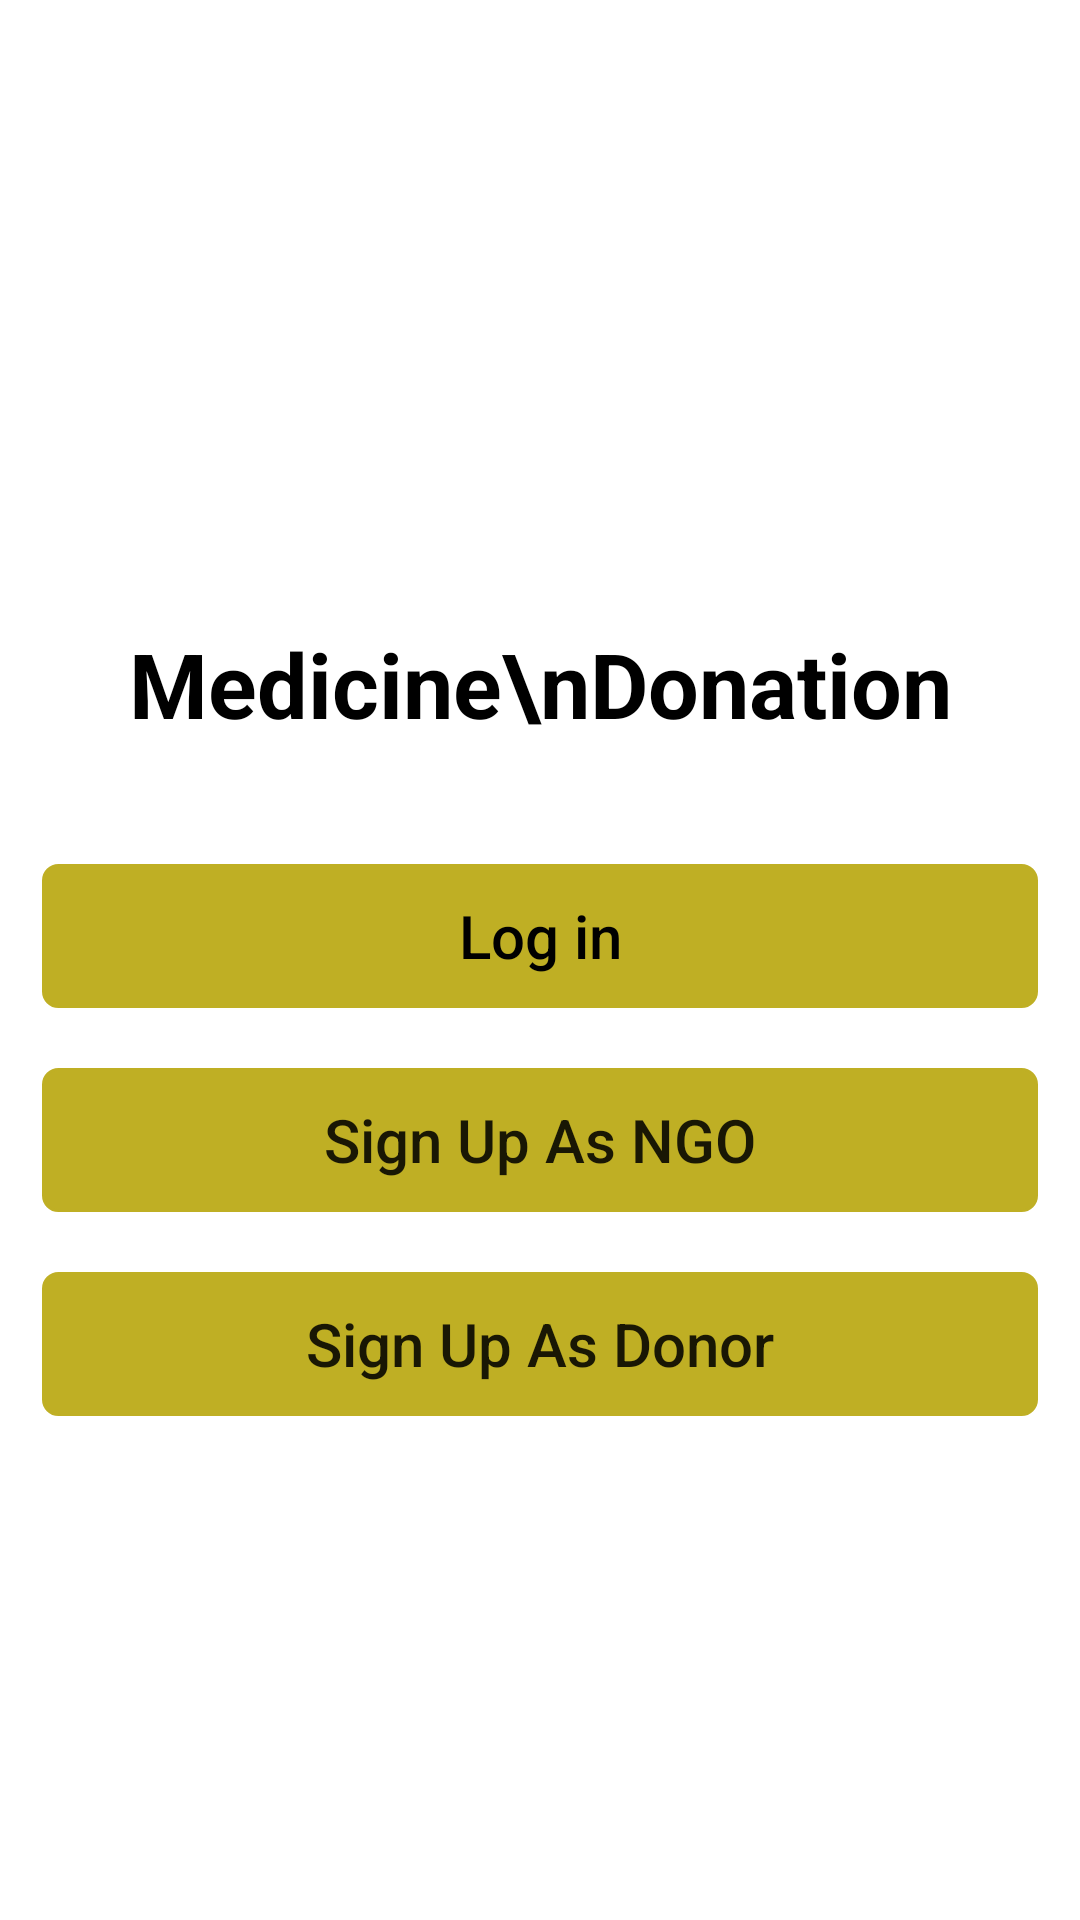

Produce the Android XML layout that renders to this screen, including the resource entries it uses.
<!-- AndroidManifest.xml: application theme Theme.UMDN -->
<!-- res/layout/activity_main.xml -->
<?xml version="1.0" encoding="utf-8"?>
<LinearLayout xmlns:android="http://schemas.android.com/apk/res/android"
    xmlns:app="http://schemas.android.com/apk/res-auto"
    xmlns:tools="http://schemas.android.com/tools"
    android:layout_width="match_parent"
    android:layout_height="match_parent"
    tools:context=".MainActivity"
    android:gravity="center"
    android:orientation="vertical">

    <TextView
        android:layout_width="match_parent"
        android:layout_height="wrap_content"
        android:gravity="center"
        android:padding="40dp"
        android:text="Medicine\nDonation"
        android:textColor="#000000"
        android:textSize="30dp"
        android:textStyle="bold" />

    <LinearLayout
        android:layout_width="wrap_content"
        android:layout_height="wrap_content"
        android:orientation="vertical">
        
        <Button
            android:id="@+id/btnlogin"
            android:layout_width="match_parent"
            android:layout_height="wrap_content"
            android:text="Log in"
            android:clickable="true"
            android:layout_gravity="center"
            android:textAllCaps="false"
            android:textColor="#000000"
            android:textSize="20dp"
            android:shape="rectangle"
            android:backgroundTint="@color/button_background_color"
            android:background="@drawable/btn_shape_round"/>

        <Button
            android:id="@+id/btnsign"
            android:layout_width="match_parent"
            android:layout_height="wrap_content"
            android:layout_marginTop="20dp"
            android:text="Sign Up As NGO"
            android:clickable="true"
            android:textAllCaps="false"
            android:paddingLeft="50dp"
            android:paddingRight="50dp"
            android:textSize="20dp"
            android:shape="rectangle"
            android:backgroundTint="@color/button_background_color"
            android:background="@drawable/btn_shape_round"/>

        <Button
            android:layout_width="332dp"
            android:layout_height="wrap_content"
            android:layout_marginTop="20dp"
            android:background="@drawable/btn_shape_round"
            android:backgroundTint="@color/button_background_color"
            android:clickable="true"
            android:paddingLeft="50dp"
            android:paddingRight="50dp"
            android:shape="rectangle"
            android:text="Sign Up As Donor"
            android:textAllCaps="false"
            android:textSize="20dp" />


    </LinearLayout>

</LinearLayout>
<!-- resources referenced by this layout -->
<resources>
  <color name="button_background_color">#BFAF24</color>
  <!-- drawable btn_shape_round (drawable) -->
  <?xml version="1.0" encoding="utf-8"?>
  <shape xmlns:android="http://schemas.android.com/apk/res/android"
      android:padding="16dp"
      android:shape="rectangle">
      <stroke
          android:width="1dp"
          android:color="@android:color/black" />
      <corners android:radius="5dp" />
  </shape>
  <style name="Theme.UMDN" parent="Theme.MaterialComponents.DayNight.DarkActionBar">
          
          <item name="colorPrimary">@color/purple_500</item>
          <item name="colorPrimaryVariant">@color/purple_700</item>
          <item name="colorOnPrimary">@color/white</item>
          
          <item name="colorSecondary">@color/teal_200</item>
          <item name="colorSecondaryVariant">@color/teal_700</item>
          <item name="colorOnSecondary">@color/black</item>
          
          <item name="android:statusBarColor" tools:targetApi="21">?attr/colorPrimaryVariant</item>
          
      </style>
  <color name="purple_500">#FF6200EE</color>
  <color name="purple_700">#FF3700B3</color>
  <color name="white">#FFFFFFFF</color>
  <color name="teal_200">#FF03DAC5</color>
  <color name="teal_700">#FF018786</color>
  <color name="black">#FF000000</color>
</resources>
